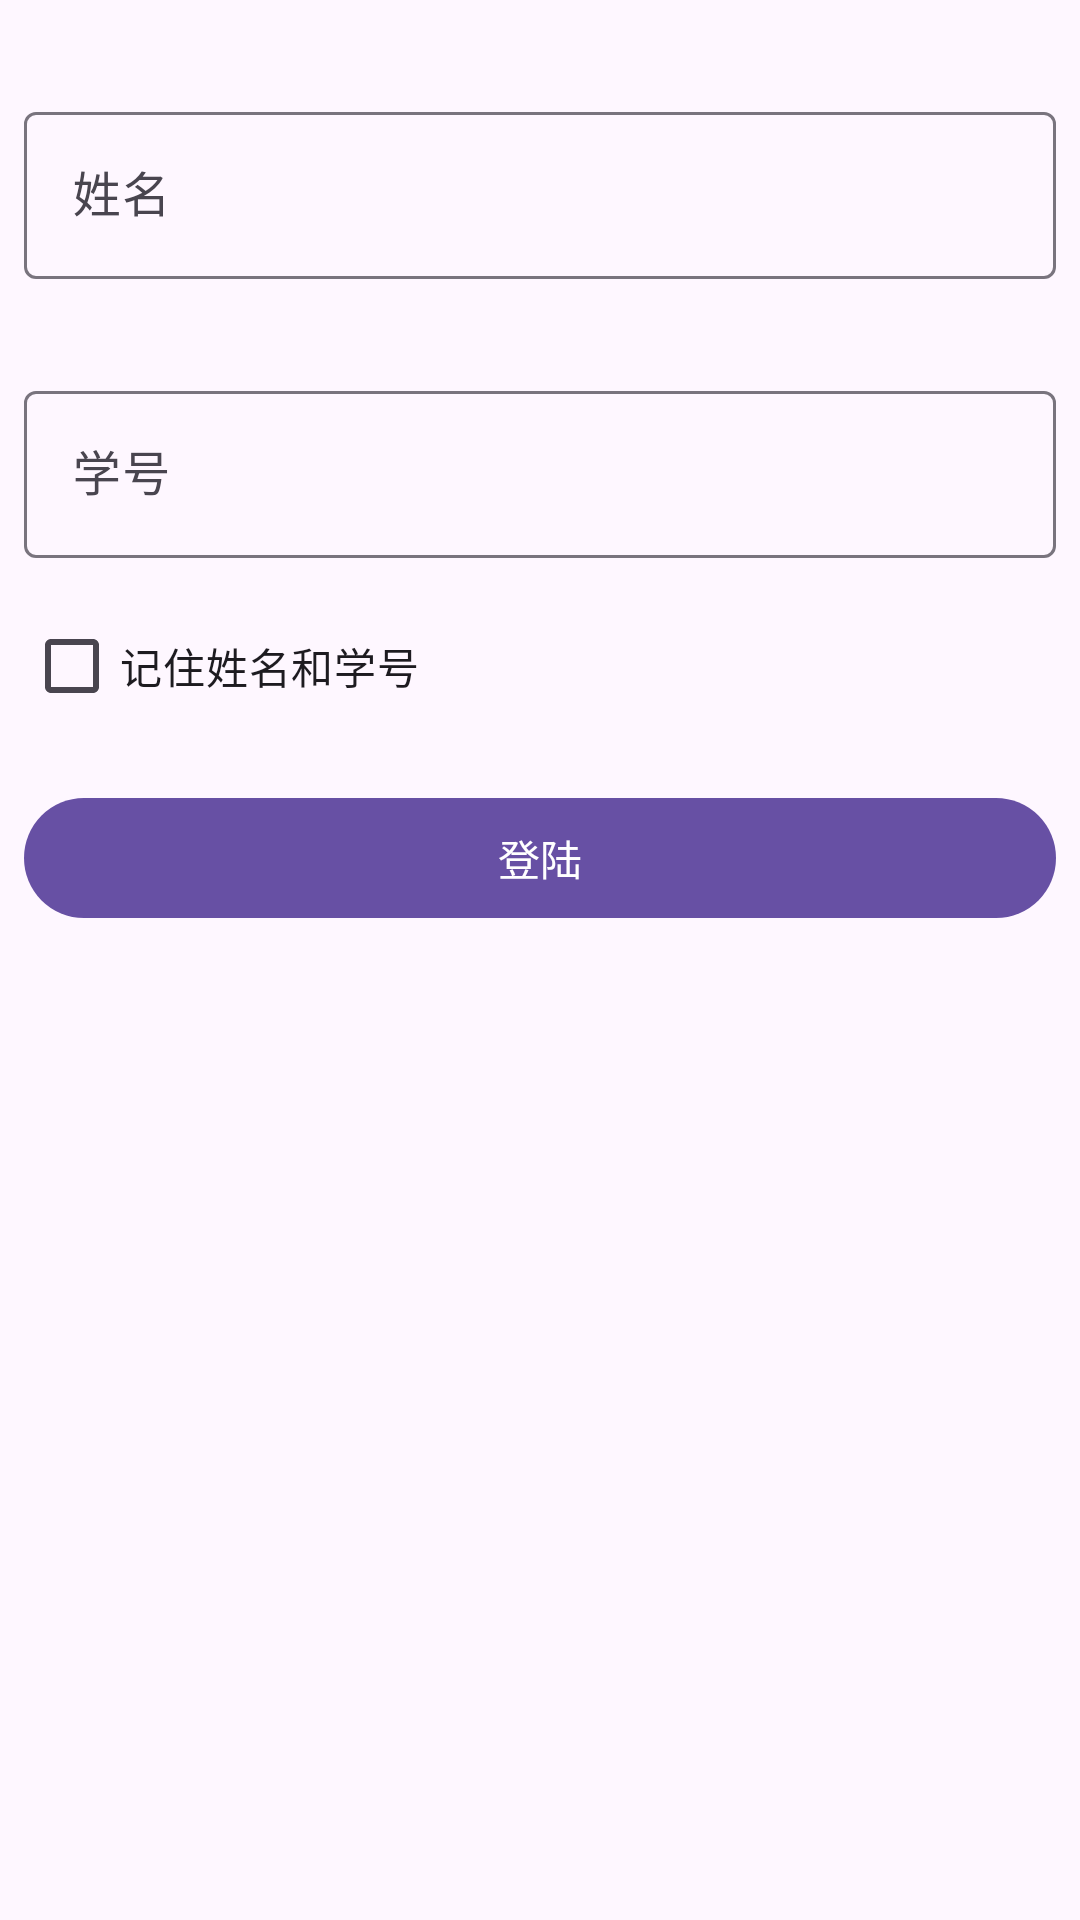

Reconstruct the res/layout file that produces this screen, plus the resources it refers to.
<!-- AndroidManifest.xml: application theme AppTheme -->
<!-- res/layout/fragment_check_score_login.xml -->
<?xml version="1.0" encoding="utf-8"?>
<androidx.constraintlayout.widget.ConstraintLayout xmlns:android="http://schemas.android.com/apk/res/android"
    xmlns:app="http://schemas.android.com/apk/res-auto"
    android:layout_width="match_parent"
    android:layout_height="match_parent">

    <com.google.android.material.textfield.TextInputLayout
        android:id="@+id/tl_name"
        android:layout_width="0dp"
        android:layout_height="wrap_content"
        android:layout_marginStart="8dp"
        android:layout_marginTop="32dp"
        android:layout_marginEnd="8dp"
        android:hint="@string/check_score_input_name"
        app:layout_constraintEnd_toEndOf="parent"
        app:layout_constraintHorizontal_bias="0.0"
        app:layout_constraintStart_toStartOf="parent"
        app:layout_constraintTop_toTopOf="parent">

        <com.google.android.material.textfield.TextInputEditText
            android:id="@+id/et_name"
            android:layout_width="match_parent"
            android:layout_height="wrap_content" />
    </com.google.android.material.textfield.TextInputLayout>

    <com.google.android.material.textfield.TextInputLayout
        android:id="@+id/tl_id"
        android:layout_width="0dp"
        android:layout_height="wrap_content"
        android:layout_marginStart="8dp"
        android:layout_marginTop="32dp"
        android:layout_marginEnd="8dp"
        android:hint="@string/check_score_input_id"
        app:layout_constraintEnd_toEndOf="parent"
        app:layout_constraintHorizontal_bias="0.0"
        app:layout_constraintStart_toStartOf="parent"
        app:layout_constraintTop_toBottomOf="@+id/tl_name">

        <com.google.android.material.textfield.TextInputEditText
            android:id="@+id/et_id"
            android:layout_width="match_parent"
            android:layout_height="wrap_content"
            android:inputType="number" />
    </com.google.android.material.textfield.TextInputLayout>

    <com.google.android.material.button.MaterialButton
        android:id="@+id/btn_login"
        style="?attr/materialButtonStyle"
        android:layout_width="0dp"
        android:layout_height="wrap_content"
        android:layout_marginStart="8dp"
        android:layout_marginTop="16dp"
        android:layout_marginEnd="8dp"
        android:text="@string/check_score_btn_text"
        app:layout_constraintEnd_toEndOf="parent"
        app:layout_constraintStart_toStartOf="parent"
        app:layout_constraintTop_toBottomOf="@+id/checkBox" />


    <androidx.appcompat.widget.AppCompatCheckBox
        android:id="@+id/checkBox"
        android:layout_width="wrap_content"
        android:layout_height="wrap_content"
        android:layout_marginStart="8dp"
        android:layout_marginTop="12dp"
        android:layout_marginEnd="8dp"
        android:text="@string/check_score_checkbox_text"
        app:layout_constraintEnd_toEndOf="parent"
        app:layout_constraintHorizontal_bias="0.0"
        app:layout_constraintStart_toStartOf="parent"
        app:layout_constraintTop_toBottomOf="@+id/tl_id" />

</androidx.constraintlayout.widget.ConstraintLayout>
<!-- resources referenced by this layout -->
<resources>
  <string name="check_score_btn_text">登陆</string>
  <string name="check_score_checkbox_text">记住姓名和学号</string>
  <string name="check_score_input_id">学号</string>
  <string name="check_score_input_name">姓名</string>
  <style name="AppTheme" parent="Theme.Material3.DayNight.NoActionBar">
          <item name="android:statusBarColor">@android:color/transparent</item>
          <item name="android:navigationBarColor">@android:color/transparent</item>
      </style>
</resources>
